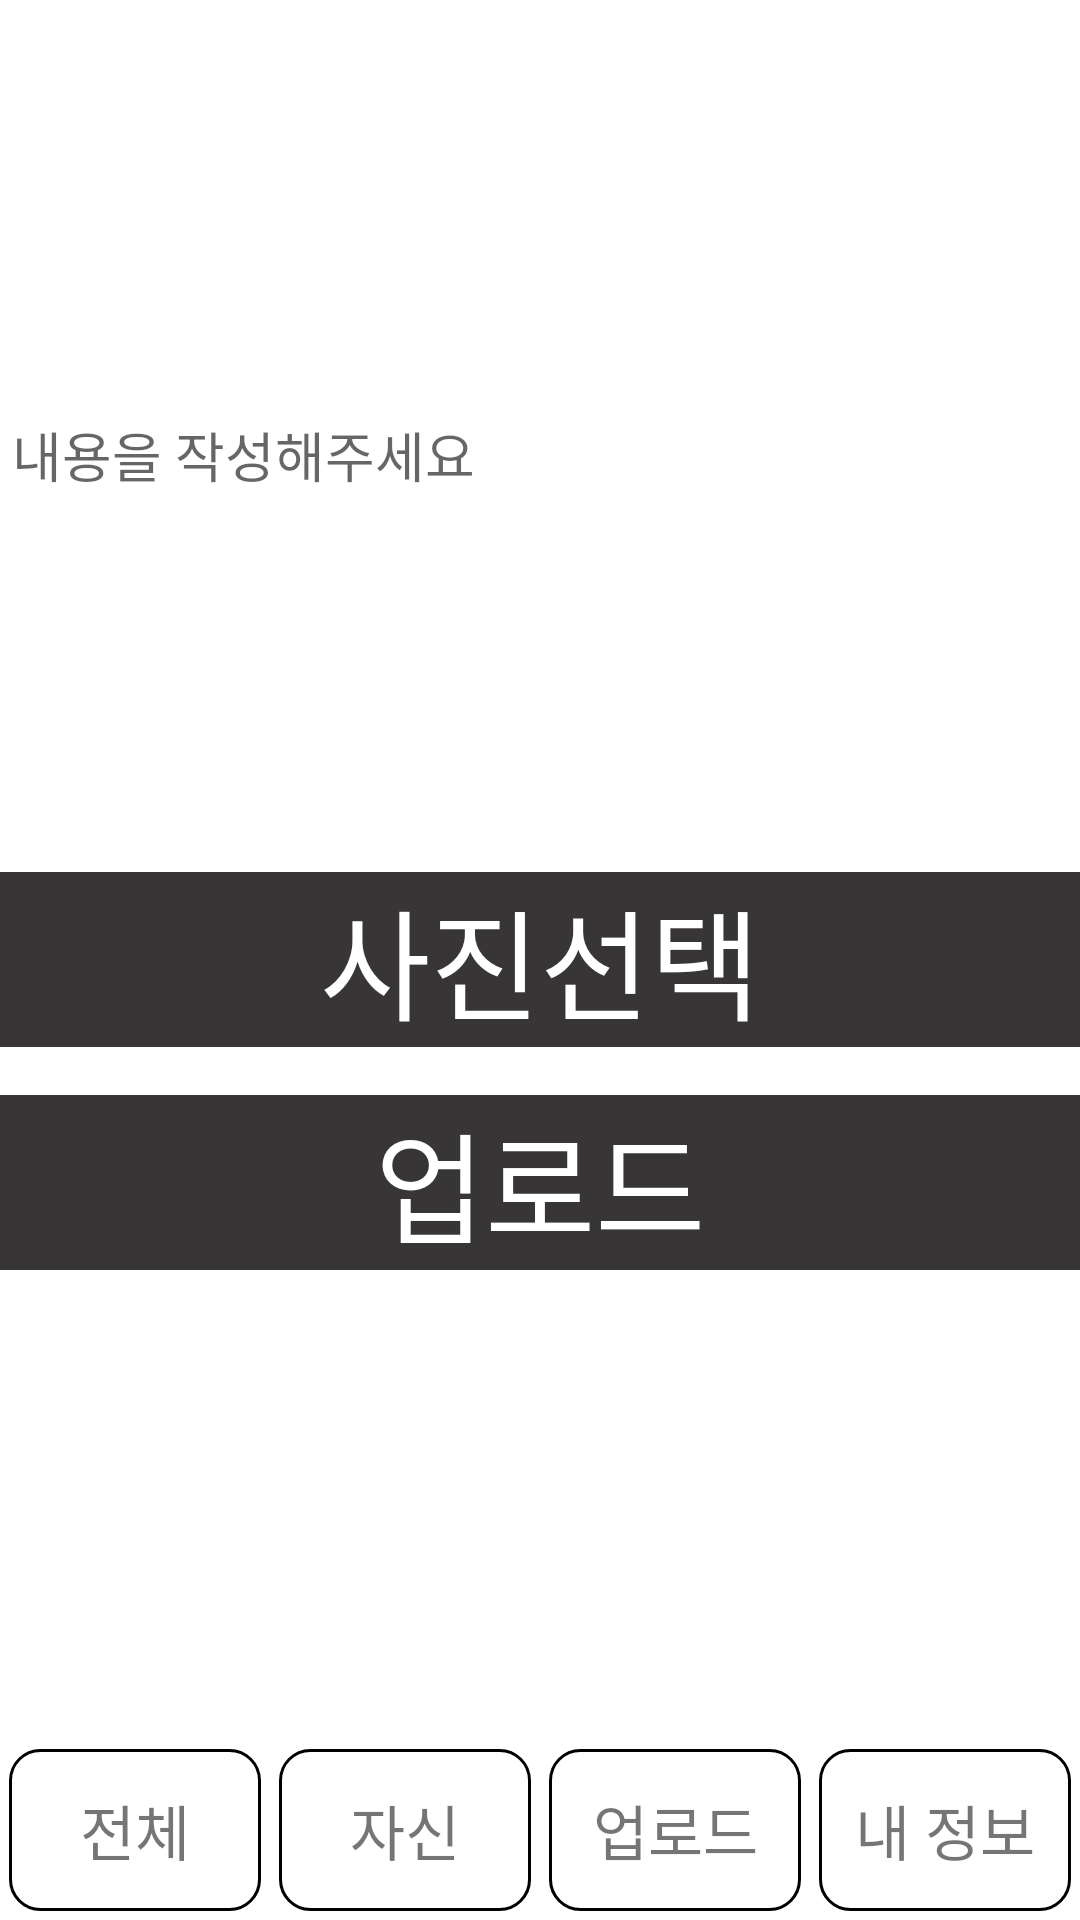

Produce the Android XML layout that renders to this screen, including the resource entries it uses.
<!-- AndroidManifest.xml: application theme Theme.MyApplication -->
<!-- res/layout/activity_out_stargram_upload.xml -->
<?xml version="1.0" encoding="utf-8"?>
<RelativeLayout xmlns:android="http://schemas.android.com/apk/res/android"
    xmlns:app="http://schemas.android.com/apk/res-auto"
    xmlns:tools="http://schemas.android.com/tools"
    android:layout_width="match_parent"
    android:layout_height="match_parent"
    tools:context=".OutStargramUploadActivity">

    <EditText
        android:id="@+id/content_input"
        android:layout_width="match_parent"
        android:layout_height="300dp"
        android:hint="내용을 작성해주세요" />

    <TextView
        android:id="@+id/view_pictures"
        android:layout_width="match_parent"
        android:layout_height="wrap_content"
        android:layout_centerInParent="true"
        android:layout_marginBottom="16dp"
        android:background="#373535"
        android:gravity="center"
        android:text="사진선택"
        android:textColor="@color/white"
        android:textSize="40dp" />

    <TextView
        android:id="@+id/upload_post"
        android:layout_width="match_parent"
        android:layout_height="wrap_content"
        android:layout_below="@+id/view_pictures"
        android:layout_centerInParent="true"
        android:background="#373535"
        android:gravity="center"
        android:text="업로드"
        android:textColor="@color/white"
        android:textSize="40dp" />

    <LinearLayout
        android:layout_width="match_parent"
        android:layout_height="60dp"
        android:layout_alignParentBottom="true"
        android:orientation="horizontal">

        <TextView
            android:id="@+id/all_list"
            android:layout_width="0dp"
            android:layout_height="match_parent"
            android:layout_margin="3dp"
            android:layout_weight="1"
            android:background="@drawable/btn_rounder"
            android:gravity="center"
            android:text="전체"
            android:textSize="20dp" />

        <TextView
            android:id="@+id/my_list"
            android:layout_width="0dp"
            android:layout_height="match_parent"
            android:layout_margin="3dp"
            android:layout_weight="1"
            android:background="@drawable/btn_rounder"
            android:gravity="center"
            android:text="자신"
            android:textSize="20dp" />

        <TextView
            android:id="@+id/upload"
            android:layout_width="0dp"
            android:layout_height="match_parent"
            android:layout_margin="3dp"
            android:layout_weight="1"
            android:background="@drawable/btn_rounder"
            android:gravity="center"
            android:text="업로드"
            android:textSize="20dp" />

        <TextView
            android:id="@+id/user_info"
            android:layout_width="0dp"
            android:layout_height="match_parent"
            android:layout_margin="3dp"
            android:layout_weight="1"
            android:background="@drawable/btn_rounder"
            android:gravity="center"
            android:text="내 정보"
            android:textSize="20dp" />

    </LinearLayout>
</RelativeLayout>
<!-- resources referenced by this layout -->
<resources>
  <color name="white">#FFFFFFFF</color>
  <!-- drawable btn_rounder (drawable) -->
  <?xml version="1.0" encoding="utf-8"?>
  <shape xmlns:android="http://schemas.android.com/apk/res/android">
  
      <solid android:color="@color/white"/>
  
      <stroke
          android:width="1dp"
          android:color="@color/black"/>
  
      <corners
          android:radius="10dp"/>
  
  </shape>
  <style name="Theme.MyApplication" parent="Theme.MaterialComponents.DayNight.DarkActionBar">
          
          <item name="colorPrimary">@color/purple_500</item>
          <item name="colorPrimaryVariant">@color/purple_700</item>
          <item name="colorOnPrimary">@color/white</item>
          
          <item name="colorSecondary">@color/teal_200</item>
          <item name="colorSecondaryVariant">@color/teal_700</item>
          <item name="colorOnSecondary">@color/black</item>
          
          <item name="android:statusBarColor" tools:targetApi="l">?attr/colorPrimaryVariant</item>
          
  
      </style>
  <color name="black">#FF000000</color>
  <color name="purple_500">#FF6200EE</color>
  <color name="purple_700">#FF3700B3</color>
  <color name="teal_200">#FF03DAC5</color>
  <color name="teal_700">#FF018786</color>
</resources>
